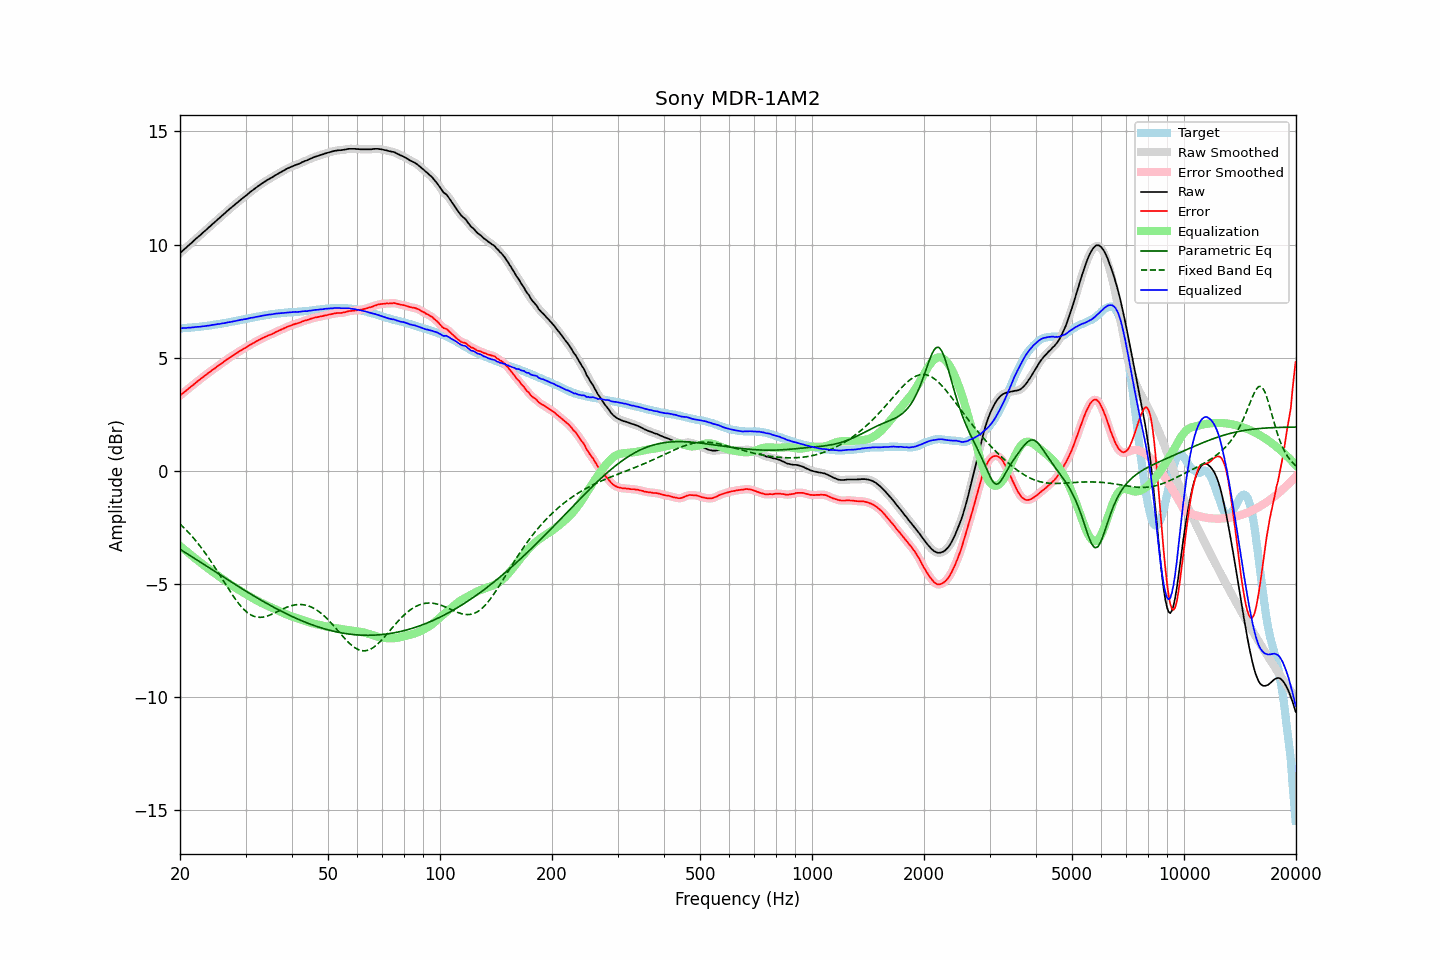

Source data for this figure (header and first rows):
frequency, raw, error, smoothed, error_smoothed, equalization, parametric_eq, fixed_band_eq, equalized_raw, equalized_smoothed, target
20.00, 9.62, 3.33, 9.62, 3.33, -3.32, -3.47, -2.35, 6.30, 6.30, 6.30
20.20, 9.68, 3.39, 9.69, 3.38, -3.38, -3.51, -2.42, 6.30, 6.30, 6.30
20.40, 9.75, 3.45, 9.75, 3.44, -3.44, -3.56, -2.49, 6.31, 6.31, 6.31
20.61, 9.81, 3.49, 9.81, 3.50, -3.50, -3.60, -2.56, 6.31, 6.31, 6.32
20.81, 9.87, 3.56, 9.88, 3.56, -3.56, -3.65, -2.63, 6.32, 6.32, 6.32
21.02, 9.94, 3.62, 9.94, 3.62, -3.62, -3.69, -2.70, 6.33, 6.32, 6.33
21.23, 10.00, 3.68, 10.00, 3.67, -3.67, -3.74, -2.78, 6.33, 6.33, 6.33
21.44, 10.06, 3.73, 10.07, 3.73, -3.73, -3.78, -2.86, 6.33, 6.33, 6.34
21.66, 10.13, 3.79, 10.13, 3.79, -3.79, -3.83, -2.94, 6.34, 6.34, 6.35
21.87, 10.19, 3.85, 10.20, 3.85, -3.85, -3.87, -3.02, 6.35, 6.35, 6.35
22.09, 10.26, 3.91, 10.26, 3.91, -3.90, -3.92, -3.11, 6.36, 6.36, 6.35
22.31, 10.32, 3.96, 10.32, 3.96, -3.96, -3.96, -3.20, 6.36, 6.36, 6.36
22.54, 10.38, 4.02, 10.38, 4.02, -4.02, -4.01, -3.29, 6.37, 6.37, 6.36
22.76, 10.44, 4.07, 10.45, 4.07, -4.07, -4.05, -3.38, 6.37, 6.37, 6.37
22.99, 10.51, 4.13, 10.51, 4.13, -4.13, -4.10, -3.47, 6.39, 6.38, 6.38
23.22, 10.57, 4.18, 10.57, 4.18, -4.18, -4.15, -3.57, 6.39, 6.39, 6.39
23.45, 10.63, 4.23, 10.64, 4.24, -4.24, -4.19, -3.67, 6.40, 6.40, 6.40
23.69, 10.70, 4.29, 10.70, 4.29, -4.29, -4.24, -3.77, 6.41, 6.41, 6.41
23.92, 10.76, 4.34, 10.76, 4.34, -4.34, -4.28, -3.87, 6.42, 6.42, 6.42
24.16, 10.82, 4.39, 10.83, 4.40, -4.39, -4.33, -3.98, 6.43, 6.43, 6.43
24.40, 10.89, 4.45, 10.89, 4.45, -4.45, -4.37, -4.09, 6.45, 6.44, 6.44
24.65, 10.95, 4.49, 10.95, 4.50, -4.50, -4.42, -4.19, 6.45, 6.45, 6.46
24.89, 11.01, 4.55, 11.02, 4.55, -4.55, -4.47, -4.30, 6.46, 6.47, 6.47
25.14, 11.08, 4.61, 11.08, 4.60, -4.60, -4.51, -4.42, 6.48, 6.48, 6.48
25.39, 11.14, 4.66, 11.14, 4.66, -4.65, -4.56, -4.53, 6.49, 6.49, 6.49
25.65, 11.20, 4.71, 11.21, 4.71, -4.71, -4.60, -4.64, 6.50, 6.50, 6.50
25.91, 11.27, 4.76, 11.27, 4.76, -4.76, -4.65, -4.75, 6.51, 6.51, 6.52
26.16, 11.33, 4.81, 11.33, 4.81, -4.81, -4.70, -4.87, 6.52, 6.52, 6.53
26.43, 11.39, 4.86, 11.40, 4.86, -4.86, -4.74, -4.98, 6.53, 6.54, 6.53
26.69, 11.46, 4.92, 11.46, 4.91, -4.91, -4.79, -5.09, 6.55, 6.55, 6.54
26.96, 11.52, 4.96, 11.52, 4.96, -4.96, -4.83, -5.21, 6.56, 6.56, 6.56
27.23, 11.58, 5.01, 11.58, 5.01, -5.01, -4.88, -5.31, 6.57, 6.58, 6.57
27.50, 11.64, 5.05, 11.64, 5.05, -5.06, -4.92, -5.42, 6.59, 6.59, 6.59
27.77, 11.70, 5.10, 11.70, 5.10, -5.10, -4.97, -5.53, 6.60, 6.60, 6.60
28.05, 11.76, 5.14, 11.76, 5.15, -5.15, -5.01, -5.63, 6.62, 6.62, 6.62
28.33, 11.82, 5.19, 11.82, 5.19, -5.19, -5.06, -5.73, 6.63, 6.63, 6.63
28.62, 11.88, 5.23, 11.88, 5.24, -5.24, -5.10, -5.82, 6.65, 6.65, 6.65
28.90, 11.94, 5.29, 11.94, 5.28, -5.28, -5.15, -5.91, 6.66, 6.66, 6.66
29.19, 12.00, 5.33, 12.00, 5.33, -5.32, -5.19, -6.00, 6.68, 6.68, 6.68
29.48, 12.05, 5.37, 12.06, 5.37, -5.37, -5.23, -6.07, 6.68, 6.69, 6.68
29.78, 12.11, 5.41, 12.11, 5.41, -5.41, -5.28, -6.15, 6.70, 6.70, 6.70
30.08, 12.16, 5.45, 12.16, 5.45, -5.45, -5.32, -6.21, 6.71, 6.71, 6.71
30.38, 12.22, 5.49, 12.22, 5.49, -5.50, -5.36, -6.27, 6.73, 6.73, 6.73
30.68, 12.28, 5.54, 12.28, 5.54, -5.54, -5.41, -6.32, 6.74, 6.74, 6.74
30.99, 12.34, 5.58, 12.34, 5.58, -5.58, -5.45, -6.37, 6.76, 6.76, 6.76
31.30, 12.39, 5.63, 12.39, 5.62, -5.62, -5.49, -6.40, 6.77, 6.77, 6.77
31.61, 12.44, 5.66, 12.45, 5.66, -5.66, -5.54, -6.43, 6.78, 6.78, 6.79
31.93, 12.50, 5.71, 12.50, 5.70, -5.70, -5.58, -6.45, 6.80, 6.80, 6.79
32.24, 12.55, 5.74, 12.55, 5.74, -5.74, -5.62, -6.47, 6.81, 6.81, 6.81
32.57, 12.60, 5.78, 12.60, 5.78, -5.78, -5.66, -6.48, 6.82, 6.82, 6.82
32.89, 12.65, 5.81, 12.65, 5.82, -5.82, -5.70, -6.48, 6.84, 6.84, 6.84
33.22, 12.70, 5.86, 12.70, 5.85, -5.85, -5.74, -6.47, 6.85, 6.85, 6.85
33.55, 12.75, 5.89, 12.75, 5.89, -5.89, -5.78, -6.46, 6.87, 6.87, 6.87
33.89, 12.79, 5.92, 12.80, 5.92, -5.92, -5.83, -6.45, 6.87, 6.88, 6.87
34.23, 12.84, 5.95, 12.84, 5.95, -5.95, -5.87, -6.43, 6.89, 6.89, 6.89
34.57, 12.88, 5.98, 12.88, 5.98, -5.98, -5.90, -6.40, 6.90, 6.90, 6.90
34.92, 12.92, 6.01, 12.92, 6.01, -6.01, -5.94, -6.38, 6.91, 6.91, 6.91
35.27, 12.96, 6.04, 12.96, 6.04, -6.05, -5.98, -6.35, 6.92, 6.92, 6.93
35.62, 13.00, 6.07, 13.01, 6.07, -6.08, -6.02, -6.31, 6.93, 6.93, 6.93
35.97, 13.05, 6.11, 13.05, 6.11, -6.11, -6.06, -6.28, 6.94, 6.94, 6.94
... 635 more rows
